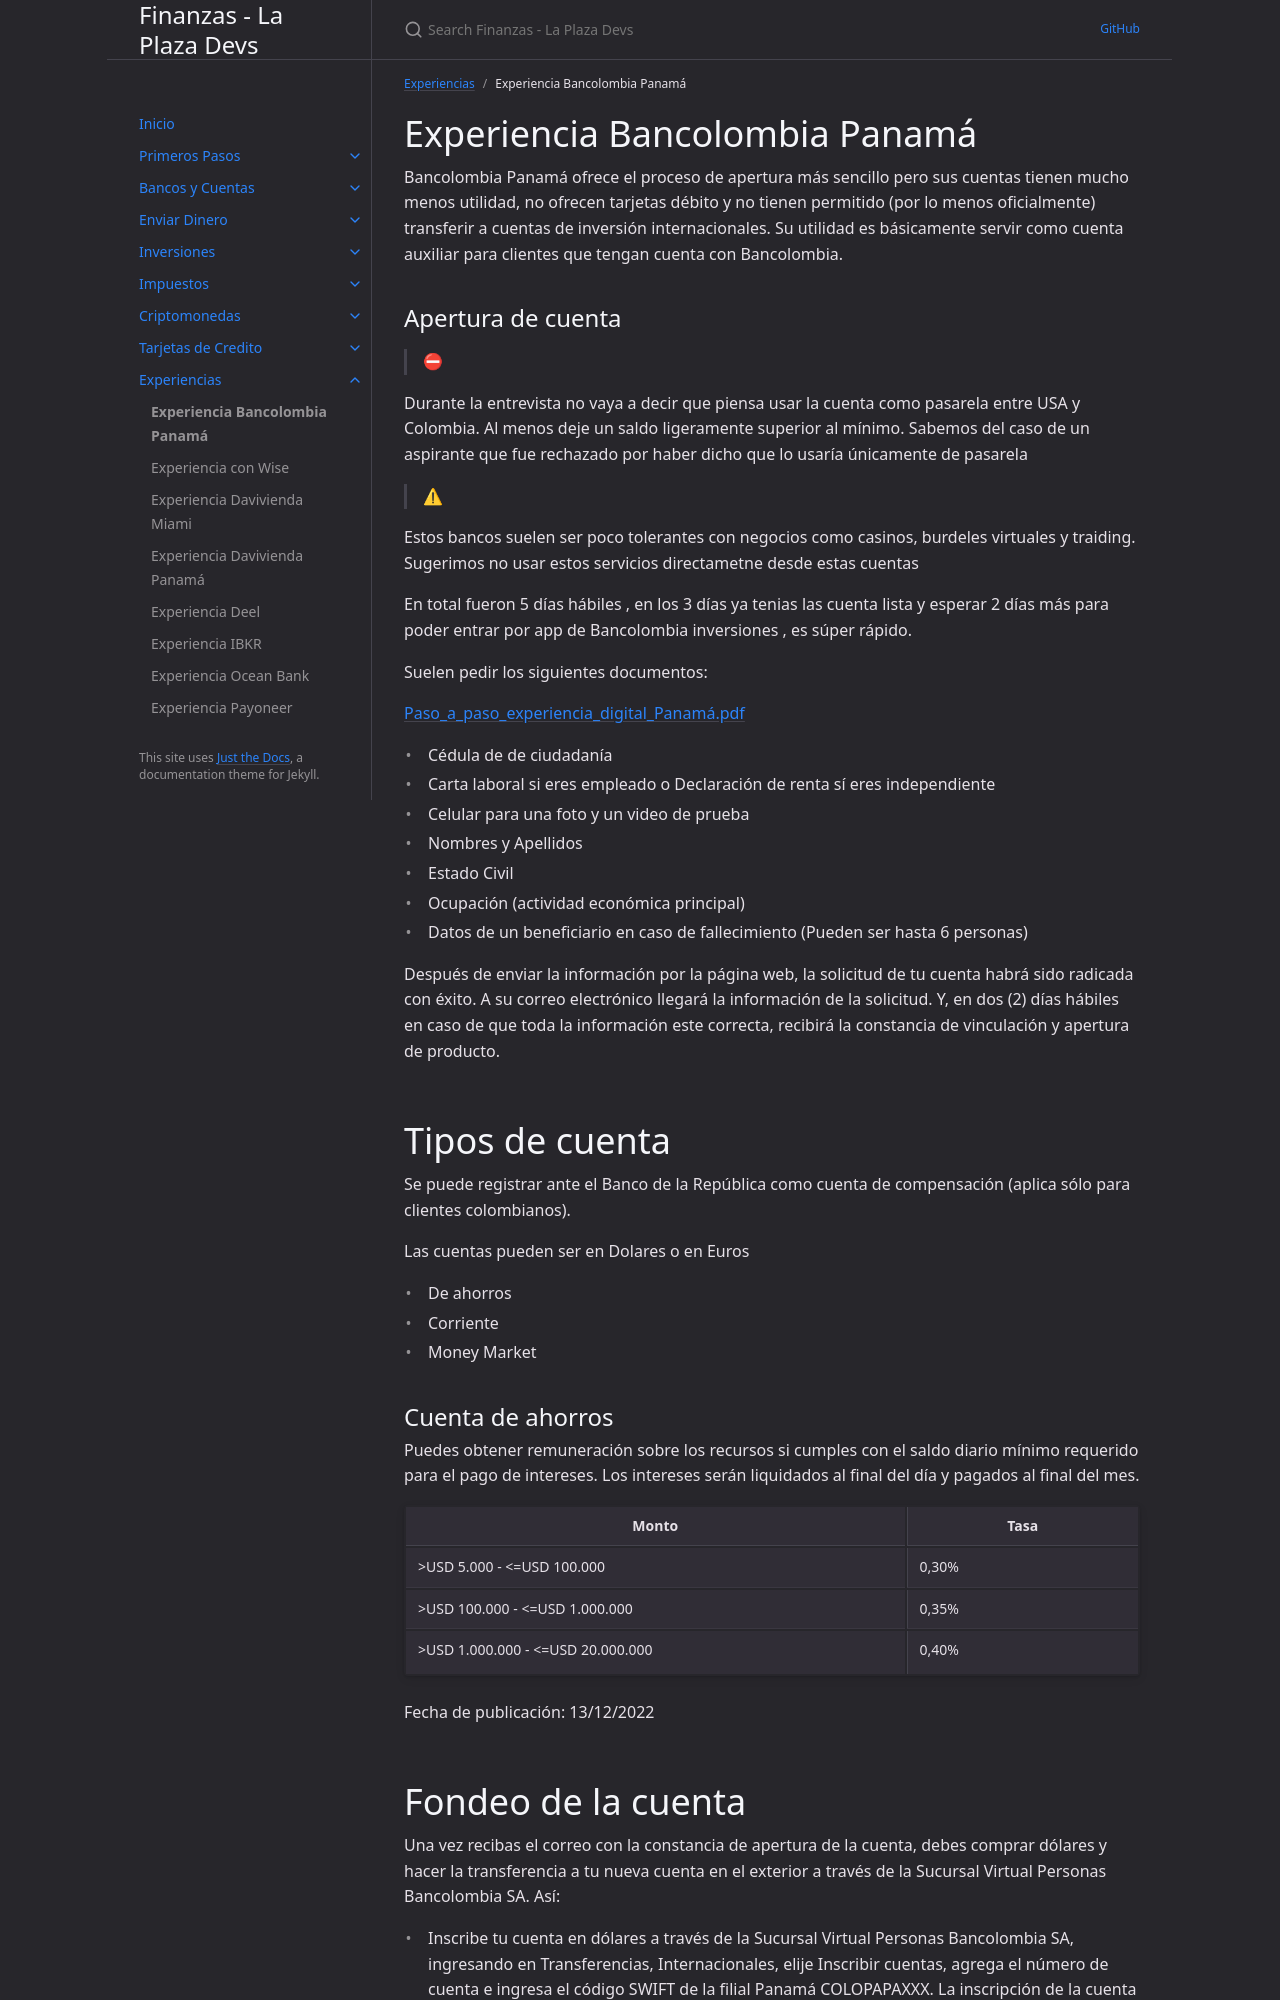

repository: laplazadevs/finanzas · page: docs/experiencia-bancolombia-panama.html · generator: jekyll

---
layout: default
title: "Experiencia Bancolombia Panamá"
parent: Experiencias
nav_order: 1
---

# Experiencia Bancolombia Panamá

Bancolombia Panamá ofrece el proceso de apertura más sencillo pero sus cuentas tienen mucho menos utilidad, no ofrecen tarjetas débito y no tienen permitido (por lo menos oficialmente) transferir a cuentas de inversión internacionales. Su utilidad es básicamente servir como cuenta auxiliar para clientes que tengan cuenta con Bancolombia.

## Apertura de cuenta

> ⛔

Durante la entrevista no vaya a decir que piensa usar la cuenta como pasarela entre USA y Colombia. Al menos deje un saldo ligeramente superior al mínimo. Sabemos del caso de un aspirante que fue rechazado por haber dicho que lo usaría únicamente de pasarela

> ⚠

Estos bancos suelen ser poco tolerantes con negocios como casinos, burdeles virtuales y traiding. Sugerimos no usar estos servicios directametne desde estas cuentas

En total fueron 5 días hábiles , en los 3 días ya tenias las cuenta lista y esperar 2 días más para poder entrar por app de Bancolombia inversiones , es súper rápido.

Suelen pedir los siguientes documentos:

[Paso_a_paso_experiencia_digital_Panamá.pdf](Experiencia%20Bancolombia%20Panama%CC%81%20505c78c196394f39890389d4b5d3f0b0/Paso_a_paso_experiencia_digital_Panam.pdf)

- Cédula de de ciudadanía
- Carta laboral si eres empleado o Declaración de renta sí eres independiente
- Celular para una foto y un video de prueba
- Nombres y Apellidos
- Estado Civil
- Ocupación (actividad económica principal)
- Datos de un beneficiario en caso de fallecimiento (Pueden ser hasta 6 personas)

Después de enviar la información por la página web, la solicitud de tu cuenta habrá sido radicada con éxito. A su correo electrónico llegará la información de la solicitud. Y, en dos (2) días hábiles en caso de que toda la información este correcta, recibirá la constancia de vinculación y apertura de producto.

# Tipos de cuenta

Se puede registrar ante el Banco de la República como cuenta de compensación (aplica sólo para clientes colombianos).

Las cuentas pueden ser en Dolares o en Euros

- De ahorros
- Corriente
- Money Market

## Cuenta de ahorros

Puedes obtener remuneración sobre los recursos si cumples con el saldo diario mínimo requerido para el pago de intereses. Los intereses serán liquidados al final del día y pagados al final del mes.

| Monto | Tasa |
| --- | --- |
| >USD 5.000 - <=USD 100.000 | 0,30% |
| >USD 100.000 - <=USD 1.000.000 | 0,35% |
| >USD 1.000.000 - <=USD 20.000.000 | 0,40% |

Fecha de publicación: 13/12/2022
